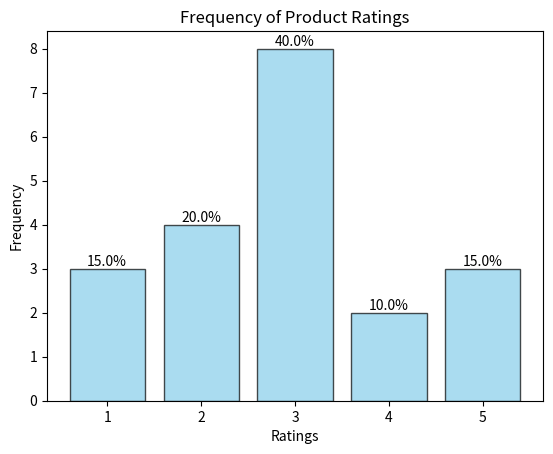

Write the Python code that produced this figure.
import statistics as stats
import numpy as np
import matplotlib.pyplot as plt
from collections import Counter

ratings = [1, 2, 5, 4, 3, 5, 2, 1, 3, 3, 1, 4, 3, 3, 3, 2, 3, 3, 2, 5]

frequency = Counter(ratings)
print("Frequency of each rating:")
for rating, count in sorted(frequency.items()):
    print(f"Rating {rating}: {count}")

print("\nStatistical Measures:")
print(f"Minimum: {min(ratings)}")
print(f"Maximum: {max(ratings)}")
print(f"Range: {max(ratings) - min(ratings)}")
print(f"Mean: {np.mean(ratings):.2f}")
print(f"Median: {np.median(ratings)}")
print(f"Mode: {stats.mode(ratings)}")
print(f"Variance: {np.var(ratings, ddof=1):.2f}")
print(f"Standard Deviation: {np.std(ratings, ddof=1):.2f}")

total_responses = len(ratings)
percentages = {rating: (count / total_responses) * 100 for rating, count in frequency.items()}

plt.bar(frequency.keys(), frequency.values(), color='skyblue', alpha=0.7, edgecolor='black')
plt.xlabel('Ratings')
plt.ylabel('Frequency')
plt.title('Frequency of Product Ratings')

for rating, count in frequency.items():
    plt.text(rating, count, f'{percentages[rating]:.1f}%', ha='center', va='bottom')

plt.show()
